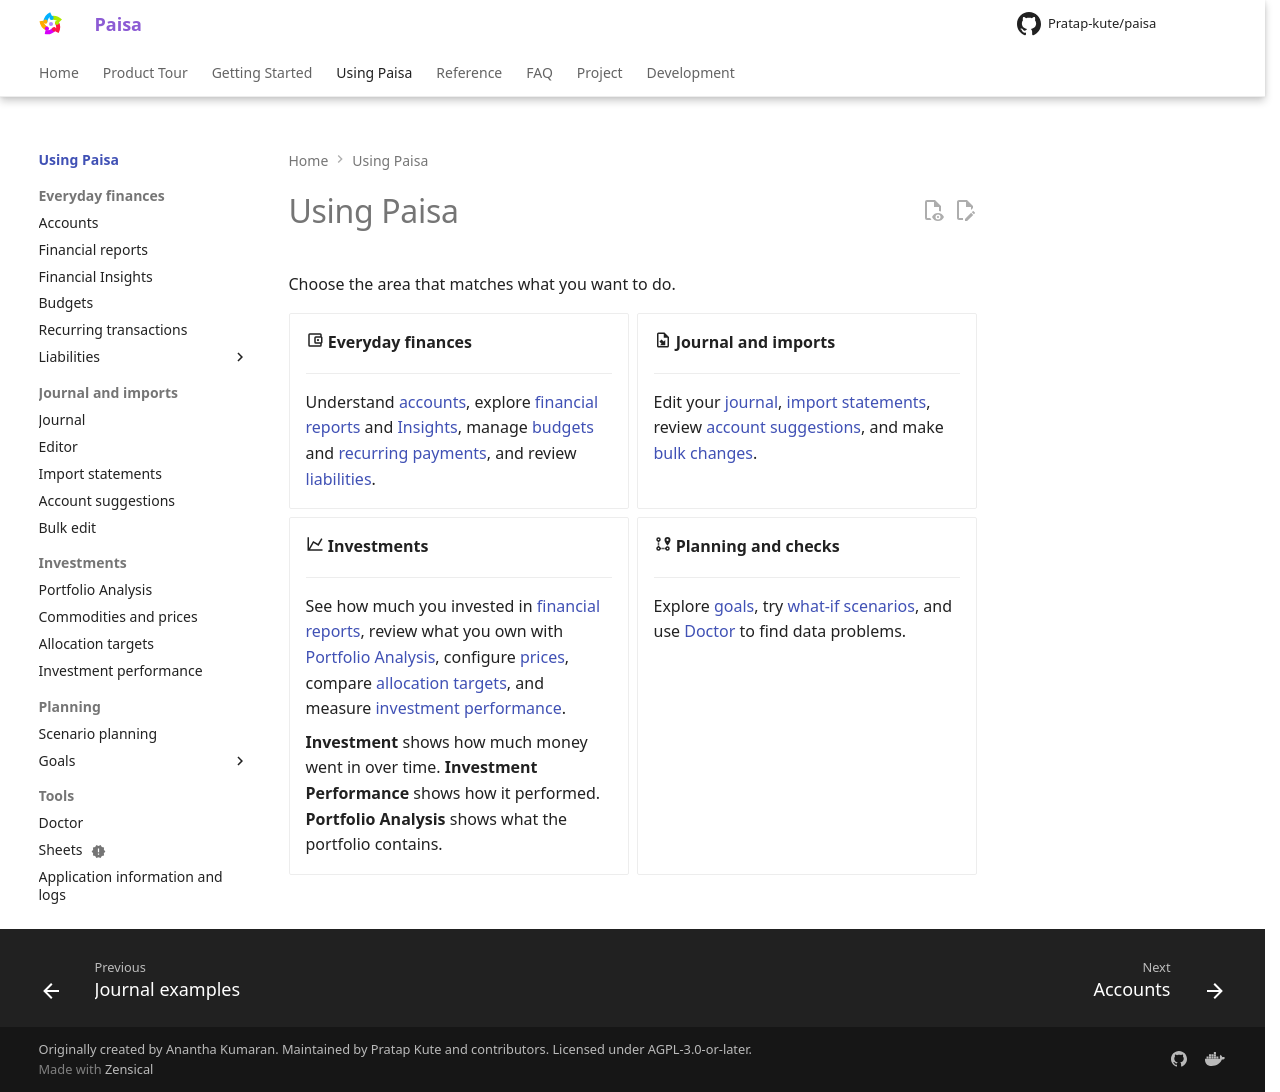

repository: Pratap-kute/paisa · page: using-paisa/index.html · generator: mkdocs

---
title: Using Paisa
description: Find the Paisa workflow or report you need.
---

# Using Paisa

Choose the area that matches what you want to do.

<div class="grid cards" markdown>

-   :material-wallet-outline: **Everyday finances**

    ---

    Understand [accounts](../reference/accounts.md), explore [financial reports](../reference/financial-reports.md) and [Insights](../reference/insights.md), manage [budgets](../reference/budget.md) and [recurring payments](../reference/recurring.md), and review [liabilities](../reference/liabilities/index.md).

-   :material-file-import-outline: **Journal and imports**

    ---

    Edit your [journal](../reference/journal.md), [import statements](../reference/import.md), review [account suggestions](../reference/prediction.md), and make [bulk changes](../reference/bulk-edit.md).

-   :material-chart-line: **Investments**

    ---

    See how much you invested in [financial reports](../reference/financial-reports.md#investment-activity), review what you own with [Portfolio Analysis](../reference/analysis.md), configure [prices](../reference/commodities.md), compare [allocation targets](../reference/allocation-targets.md), and measure [investment performance](../reference/investment-performance.md).

    **Investment** shows how much money went in over time. **Investment
    Performance** shows how it performed. **Portfolio Analysis** shows what the
    portfolio contains.

-   :material-map-marker-path: **Planning and checks**

    ---

    Explore [goals](../reference/goals/index.md), try [what-if scenarios](../reference/scenario-planning.md), and use [Doctor](../reference/doctor.md) to find data problems.

</div>
